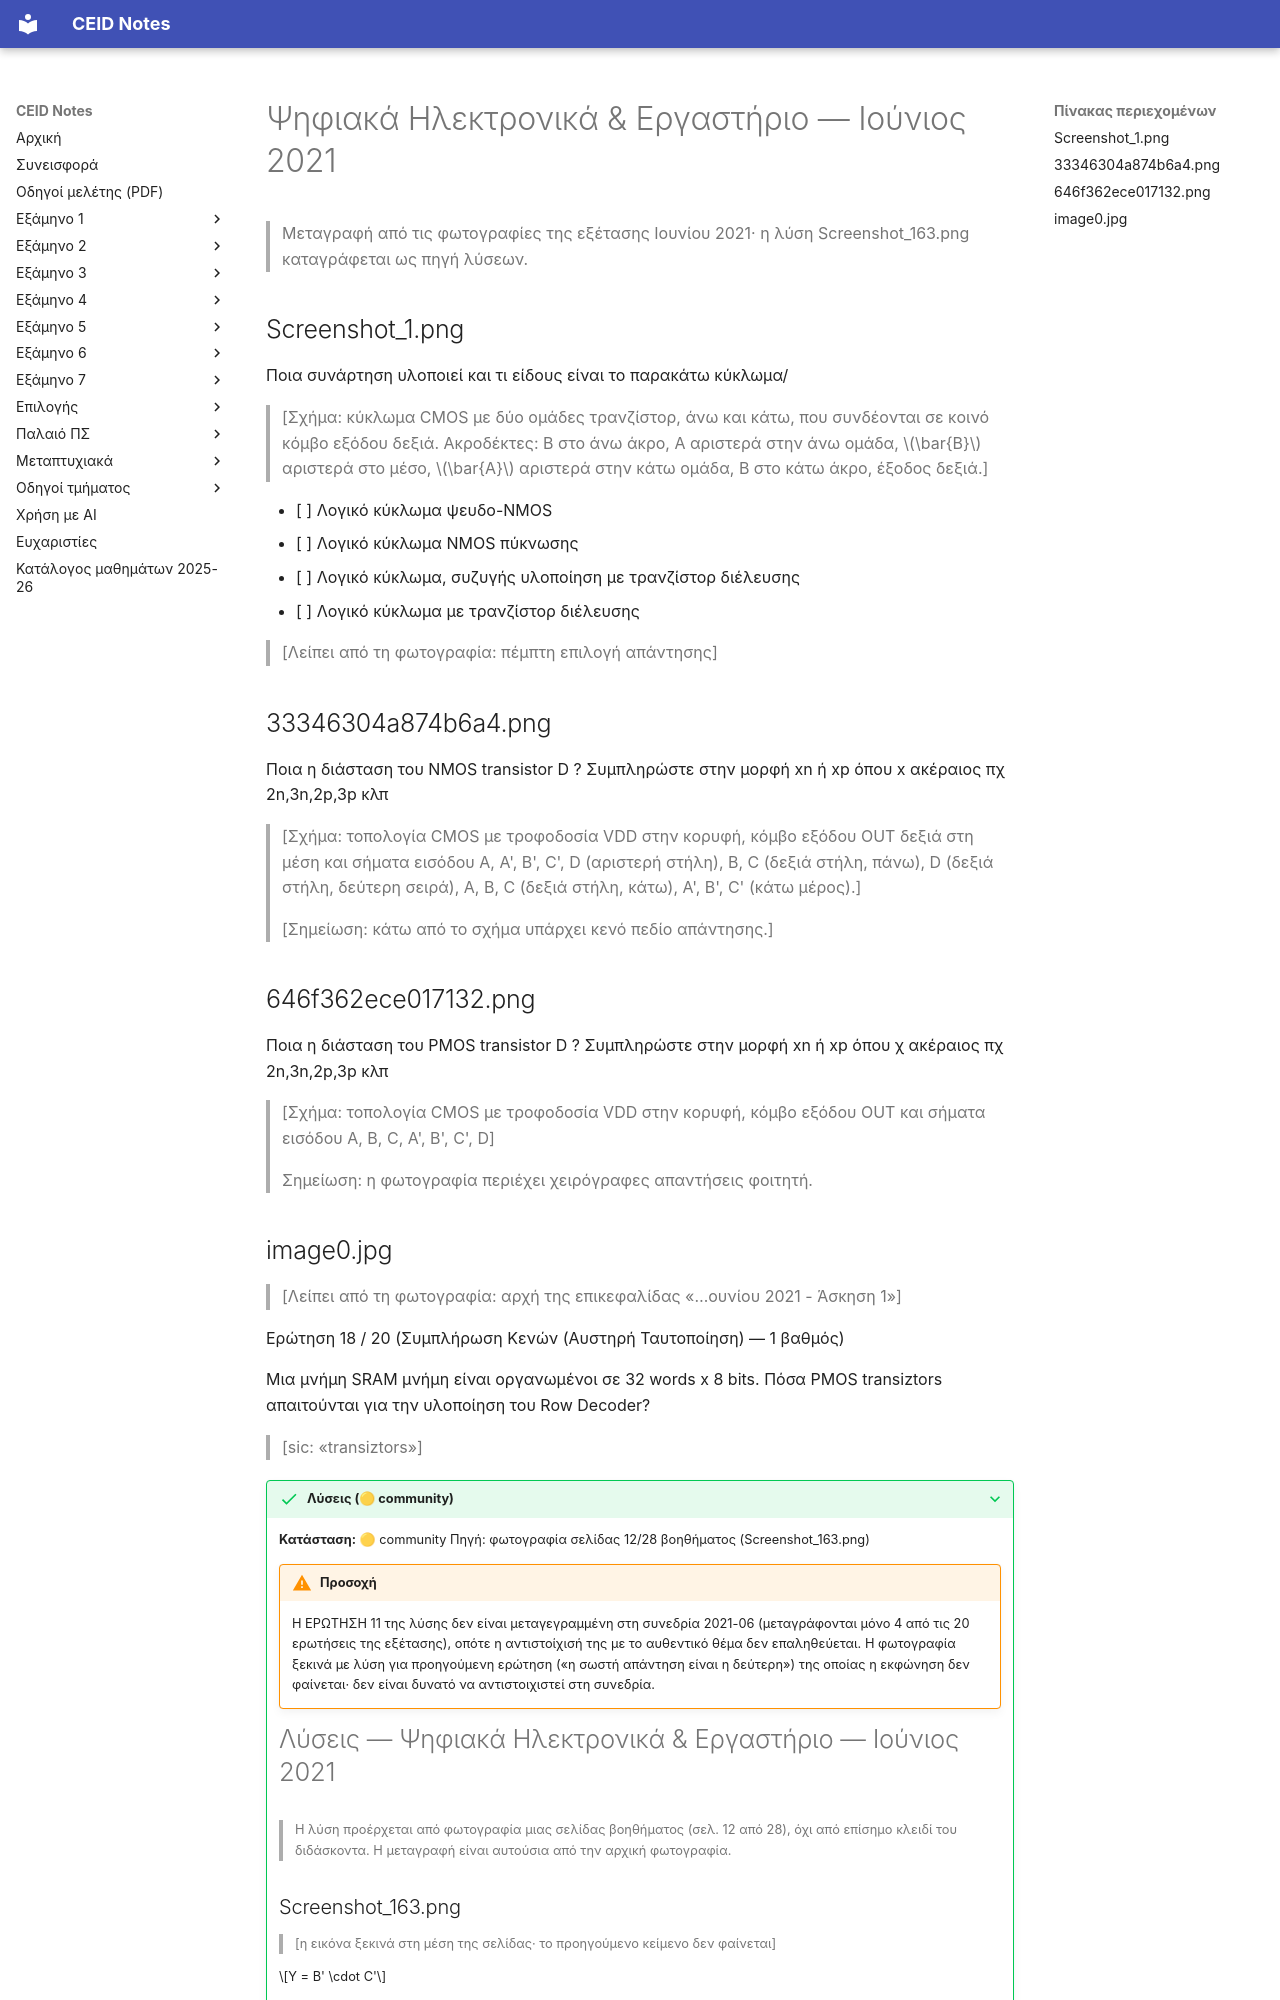

repository: kdngiorgos/ceid-notes · page: Old Classes (Παλαιό Πρόγραμμα Σπουδών)/Ψηφιακά Ηλεκτρονικά & Εργαστήριο/Previous Exams/2021-06.html · generator: mkdocs

---
course: old-pshfiaka-hlektponika-epgasthpio
session: 2021-06
label: Ιούνιος 2021
sources:
- Screenshot_1.png
- 33346304a874b6a4.png
- 646f362ece017132.png
- image0.jpg
- Screenshot_163.png
format: mixed
duration_min: null
notes: η εξέταση έχει 20 ερωτήσεις (αρίθμηση «18 / 20» στο image0.jpg)· οι φωτογραφίες καλύπτουν μόνο 4 ερωτήσεις (Screenshot_1, 33346304a874b6a4, 646f362ece017132, image0), οπότε λείπουν οι υπόλοιπες· η πέμπτη επιλογή της ερώτησης του Screenshot_1.png είναι κομμένη· το Screenshot_163.png είναι λύση (σελίδα 12/28 από βοήθημα με ΕΡΩΤΗΣΗ 11) και δεν μεταγράφεται εδώ
transcription: partial
solutions: community
---
# Ψηφιακά Ηλεκτρονικά & Εργαστήριο — Ιούνιος 2021

> Μεταγραφή από τις φωτογραφίες της εξέτασης Ιουνίου 2021· η λύση Screenshot_163.png καταγράφεται ως πηγή λύσεων.

## Screenshot_1.png

Ποια συνάρτηση υλοποιεί και τι είδους είναι το παρακάτω κύκλωμα/

> [Σχήμα: κύκλωμα CMOS με δύο ομάδες τρανζίστορ, άνω και κάτω, που συνδέονται σε κοινό κόμβο εξόδου δεξιά. Ακροδέκτες: B στο άνω άκρο, A αριστερά στην άνω ομάδα, $\bar{B}$ αριστερά στο μέσο, $\bar{A}$ αριστερά στην κάτω ομάδα, B στο κάτω άκρο, έξοδος δεξιά.]

- [ ] Λογικό κύκλωμα ψευδο-NMOS
- [ ] Λογικό κύκλωμα NMOS πύκνωσης
- [ ] Λογικό κύκλωμα, συζυγής υλοποίηση με τρανζίστορ διέλευσης
- [ ] Λογικό κύκλωμα με τρανζίστορ διέλευσης

> [Λείπει από τη φωτογραφία: πέμπτη επιλογή απάντησης]

## 33346304a874b6a4.png

Ποια η διάσταση του NMOS transistor D ? Συμπληρώστε στην μορφή xn ή xp όπου x ακέραιος πχ 2n,3n,2p,3p κλπ

> [Σχήμα: τοπολογία CMOS με τροφοδοσία VDD στην κορυφή, κόμβο εξόδου OUT δεξιά στη μέση και σήματα εισόδου A, A', B', C', D (αριστερή στήλη), B, C (δεξιά στήλη, πάνω), D (δεξιά στήλη, δεύτερη σειρά), A, B, C (δεξιά στήλη, κάτω), A', B', C' (κάτω μέρος).]

> [Σημείωση: κάτω από το σχήμα υπάρχει κενό πεδίο απάντησης.]

## 646f362ece017132.png

Ποια η διάσταση του PMOS transistor D ? Συμπληρώστε στην μορφή xn ή xp όπου χ ακέραιος πχ 2n,3n,2p,3p κλπ

> [Σχήμα: τοπολογία CMOS με τροφοδοσία VDD στην κορυφή, κόμβο εξόδου OUT και σήματα εισόδου A, B, C, A', B', C', D]

> Σημείωση: η φωτογραφία περιέχει χειρόγραφες απαντήσεις φοιτητή.
